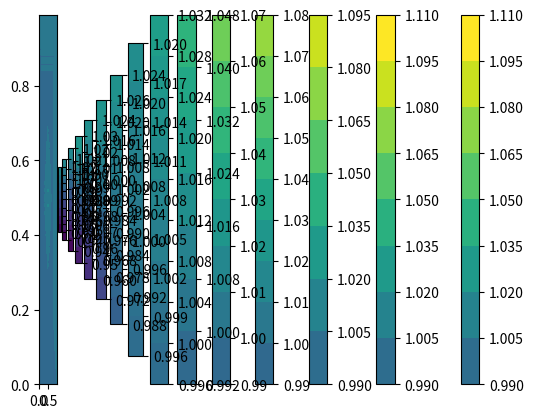

The matplotlib source for this figure: (Note: this script raises an exception after producing the figure.)
import numpy as np
import matplotlib.pyplot as plt
#%%
class Experiment:
  
  def __init__(self, **kwargs):
    self.H = kwargs['H']
    self.f = kwargs['f']
    self.g = kwargs['g']
    self.b = kwargs['b']
    
    self.L = kwargs['L']
    self.N = kwargs['N']
    
    self.T_max = kwargs['T_max']
    
    self.h0 = kwargs['h0']
    self.u0 = kwargs['u0']
    self.v0 = kwargs['v0']
    
    self.dx = self.L / self.N
    self.dy = self.dx
    
    self.x = np.arange(0, self.L, self.dx)#np.linspace(0, self.L, self.N)
    self.y = np.copy(self.x)
    
    #self.dx = self.dy = self.x[1] - self.x[0]
    
    self.dt = self.dx / 100
    self.t = np.arange(0, self.T_max, self.dt)
    
    print(len(self.t))
    
    
#    print("x: ", self.x, "dx: ", self.dx)
#    print("y: ", self.y, "dy: ", self.dy)
#    print("t: ", self.t, "dt: ", self.dt)

  def F(self, t, y):
    h = np.copy(y[:self.N ** 2].reshape((self.N, self.N)))
    u = np.copy(y[self.N ** 2: 2 * self.N ** 2].reshape((self.N, self.N)))
    v = np.copy(y[2 * self.N ** 2:].reshape((self.N, self.N)))
    
    hx = np.copy(h)
    hy = np.copy(h)
    ux = np.copy(u)
    vy = np.copy(v)
    
#    hx[1:-1, 1:-1] = (h[2:,1:-1] - 2 * h[1:-1,1:-1] + h[:-2,1:-1]) / self.dx / self.dx
#    hy[1:-1, 1:-1] = (h[1:-1,2:] - 2 * h[1:-1,1:-1] + h[1:-1,:-2]) / self.dy / self.dy
#    
#    ux[1:-1, 1:-1] = (u[2:,1:-1] - 2 * u[1:-1,1:-1] + u[:-2,1:-1]) / self.dx / self.dx
#    vy[1:-1, 1:-1] = (v[1:-1,2:] - 2 * v[1:-1,1:-1] + v[1:-1,:-2]) / self.dy / self.dy
    
#    hx[1:-1, 1:-1] = (h[1:-1,2:] - 2 * h[1:-1,1:-1] + h[1:-1,:-2]) / self.dx / self.dx
#    hy[1:-1, 1:-1] = (h[2:,1:-1] - 2 * h[1:-1,1:-1] + h[:-2,1:-1]) / self.dy / self.dy
#    
#    vy[1:-1, 1:-1] = (v[2:,1:-1] - 2 * v[1:-1,1:-1] + v[:-2,1:-1]) / self.dy / self.dy
#    ux[1:-1, 1:-1] = (u[1:-1,2:] - 2 * u[1:-1,1:-1] + u[1:-1,:-2]) / self.dx / self.dx
    
    hx[1:-1, 1:-1] = (h[1:-1,2:] - h[1:-1,:-2]) / (2 * self.dx)
    hy[1:-1, 1:-1] = (h[2:,1:-1] - h[:-2,1:-1]) / (2 * self.dy)
    
    vy[1:-1, 1:-1] = (v[2:,1:-1] - v[:-2,1:-1]) / (2 * self.dy)
    ux[1:-1, 1:-1] = (u[1:-1,2:] - u[1:-1,:-2]) / (2 * self.dx)
    
    
    hf = - self.H * (ux + vy)
    uf = self.f * v - self.g * hx - self.b * u
    vf = -self.f * u - self.g * hy - self.b * v
    
    # Boundary
    aa = 1
    bb = 1
    
    # U
    uf[:,0] = uf[:,1] - aa * self.dx
    uf[:,-1] = uf[:,-2] + aa * self.dx
    uf[0,:] = uf[1,:] - bb * self.dy
    uf[-1,:] = uf[-2,:] + bb * self.dy
    
    # V
    vf[:,0] = vf[:,1] - aa * self.dx
    vf[:,-1] = vf[:,-2] + aa * self.dx
    vf[0,:] = vf[1,:] - bb * self.dy
    vf[-1,:] = vf[-2,:] + bb * self.dy
    
    # H
    hf[:,0] = hf[:,1] - aa * self.dx
    hf[:,-1] = hf[:,-2] + aa * self.dx
    hf[0,:] = hf[1,:] - bb * self.dy
    hf[-1,:] = hf[-2,:] + bb * self.dy
#    hf[:,0] = np.zeros(self.N)
#    hf[:,-1] = np.zeros(self.N)
#    hf[0,:] = np.zeros(self.N)
#    hf[-1,:] = np.zeros(self.N)
    
#    print(hf.shape)
#    
#    X, Y = np.meshgrid(self.x, self.y)
#    plt.contourf(X, Y, hf)
#    plt.colorbar()
#    plt.show()
#    
    return np.r_[hf.flatten(), uf.flatten(), vf.flatten()]
    
  
  def RK4(self, F, y0):
    L = len(self.t)
    U = np.zeros((L, len(y0)))
    U[0] = y0
    #dt = self.t[1] - self.t[0]
    dt = self.dt
    for k in range(L-1):
      k1 = F(self.t[k], U[k])
      k2 = F(self.t[k] + 0.5 * dt, U[k] + 0.5 * dt * k1)
      k3 = F(self.t[k] + 0.5 * dt, U[k] + 0.5 * dt * k2)
      k4 = F(self.t[k] + dt, U[k] + dt * k3)
      U[k + 1] = U[k] + (1/6) * dt * (k1 + 2 * k2 + 2 * k3 + k4)
  
    return U  
  
  
  def solvePDE(self):
    X, Y = np.meshgrid(self.x, self.y)
    
    H0 = self.h0(X, Y)
    U0 = self.u0(X, Y)
    V0 = self.v0(X, Y)
    
    y0 = np.zeros(3 * self.N ** 2)
    y0[:self.N ** 2] = H0.flatten()
    y0[self.N ** 2: 2 * self.N ** 2] = U0.flatten()
    y0[2 * self.N ** 2:] = V0.flatten()
    
    y = self.RK4(self.F, y0)
    
    H = y[:, :self.N ** 2].reshape(len(self.t), self.N, self.N)
    U = y[:, self.N ** 2: 2 * self.N ** 2].reshape(len(self.t), self.N, self.N)
    V = y[:, 2 * self.N ** 2:].reshape(len(self.t), self.N, self.N)
    
    return self.t, X, Y, H, U, V
  
  
#%%
#def h0(x, y):
#  return np.ones_like(x) #x * 0 + 1.0
h0 = lambda x, y: x * 0 + 1 
u0 = lambda x, y: x * 0
v0 = lambda x, y: x * 0

def h0_2(x, y, R, hp):
  center = (int(len(x)/2), int(len(y)/2))
  Y, X = np.ogrid[:len(y), :len(x)]
  dist_from_center = np.sqrt((X - center[0]) **2 + (Y-center[1]) **2)
  mask = dist_from_center <= R
  return h0(x,y) + hp * mask
  

H_ = .05
f_ = 0
g_ = 1
b_ = 2

T_max_ = .15

L_ = 1
N_ = 100

exp_1 = Experiment(
  H = H_,
  f = f_,
  g = g_,
  b = b_,
  L = L_,
  N = N_,
  T_max = T_max_,
  h0 = lambda x, y: h0_2(x, y, .1, .1),
  u0 = u0,
  v0 = v0
)
#%%
t, X, Y, H, U, V = exp_1.solvePDE()
#%%
for k in range(len(t)):
  if k % 100 == 0:
    print(k)
    plt.contourf(X, Y, H[k], vmin=np.min(H), vmax=np.max(H))#H[-1])
    #plt.quiver(X, Y, U[10], V[0])
    plt.colorbar()
    plt.show()

#%%
from mpl_toolkits import mplot3d

fig = plt.figure()

k = 2000
ax = plt.gca(projection='3d')
print(k)
sf = ax.plot_surface(X, Y, H[-1])#, vmin=np.min(H), vmax=np.max(H))#H[-1])
#plt.quiver(X, Y, U[10], V[0])
fig.colorbar(sf)
plt.show()
